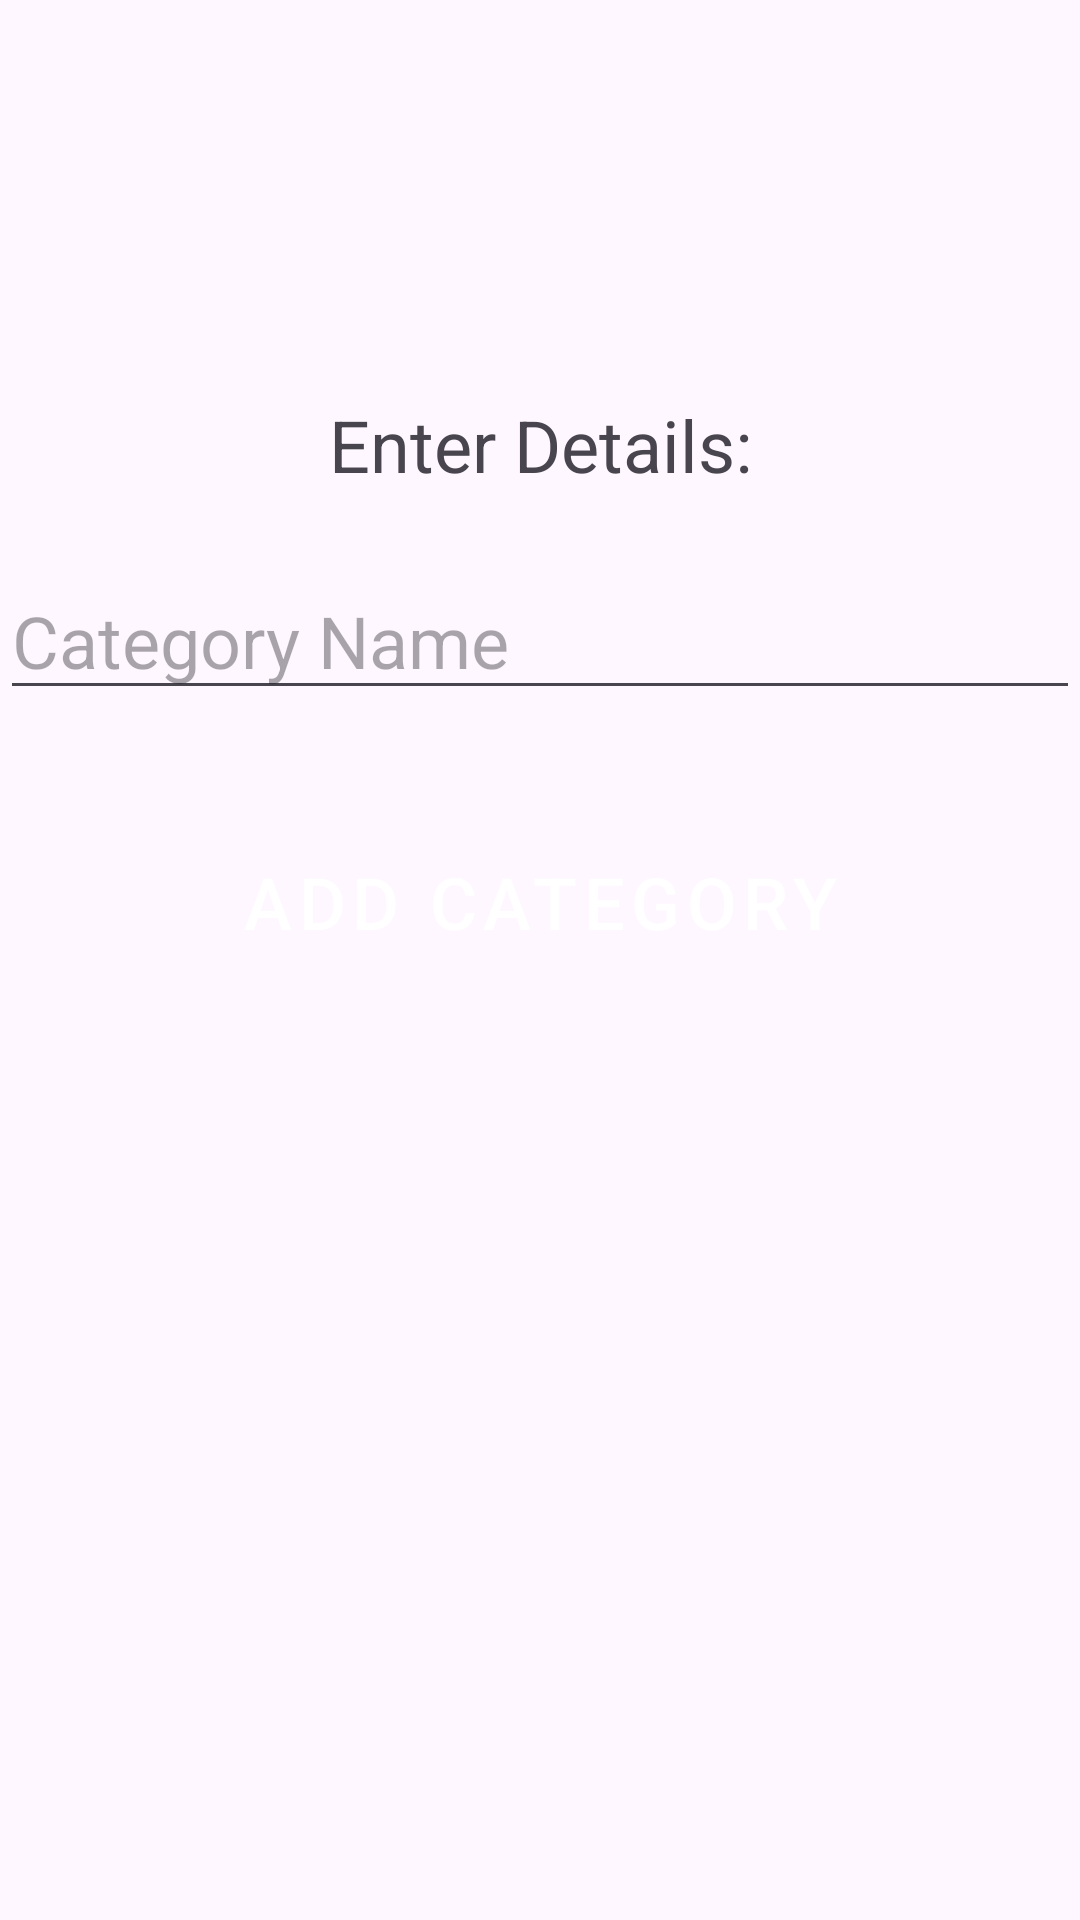

Reconstruct the res/layout file that produces this screen, plus the resources it refers to.
<!-- AndroidManifest.xml: application theme Theme.NammaTulunadu -->
<!-- res/layout/activity_add_category.xml -->
<?xml version="1.0" encoding="utf-8"?>
<LinearLayout xmlns:android="http://schemas.android.com/apk/res/android"
    xmlns:app="http://schemas.android.com/apk/res-auto"
    xmlns:tools="http://schemas.android.com/tools"
    android:id="@+id/main"
    android:layout_width="match_parent"
    android:layout_height="match_parent"
    android:orientation="vertical"
    tools:context=".AddCategoryActivity">

    <androidx.appcompat.widget.Toolbar
        android:id="@+id/tb"
        android:layout_width="match_parent"
        android:layout_height="wrap_content"
        android:background="@color/orange_red"
        android:minHeight="?attr/actionBarSize"
        android:theme="?attr/actionBarTheme" />

    <Space
        android:layout_width="match_parent"
        android:layout_height="68dp" />

    <TextView
        android:id="@+id/textView8"
        android:layout_width="match_parent"
        android:layout_height="wrap_content"
        android:gravity="center_horizontal"
        android:text="Enter Details:"
        android:textSize="24sp" />

    <Space
        android:layout_width="match_parent"
        android:layout_height="23dp" />

    <EditText
        android:id="@+id/categoryNameEditText"
        android:layout_width="match_parent"
        android:layout_height="wrap_content"
        android:hint="Category Name"
        android:textSize="24sp" />

    <Space
        android:layout_width="match_parent"
        android:layout_height="23dp" />

    <Button
        android:id="@+id/saveCategoryButton"
        style="@style/Widget.MyApp.Button"
        android:layout_width="250dp"
        android:layout_height="82dp"
        android:layout_gravity="center_horizontal"
        android:text="Add Category"
        android:textSize="24sp" />
</LinearLayout>
<!-- resources referenced by this layout -->
<resources>
  <style name="Widget.MyApp.Button" parent="Widget.MaterialComponents.Button">
          <item name="backgroundTint">?attr/colorSurface</item>
          <item name="android:textColor">?attr/colorOnPrimary</item>
      </style>
  <style name="Theme.NammaTulunadu" parent="Base.Theme.NammaTulunadu" />
  <style name="Base.Theme.NammaTulunadu" parent="Theme.Material3.DayNight.NoActionBar">
          
          
          <item name="colorSurface">@color/orange_red</item>
  
          
          <item name="buttonStyle">@style/Widget.MyApp.Button</item>
  
          
          <item name="toolbarStyle">@style/Widget.MyApp.Toolbar</item>
      </style>
  <style name="Widget.MyApp.Toolbar" parent="Widget.MaterialComponents.Toolbar">
          <item name="android:background">?attr/colorSurface</item>
          <item name="titleTextColor">?attr/colorOnPrimary</item>
      </style>
</resources>
